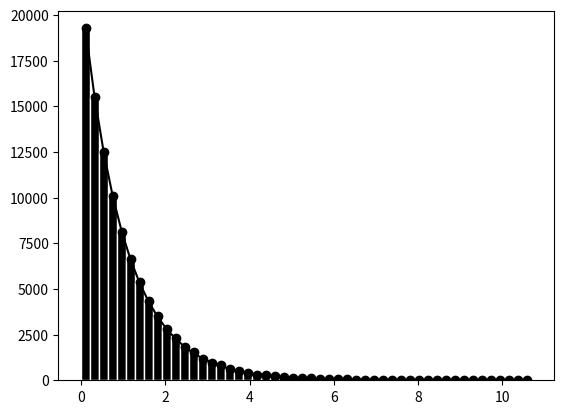

This chart was generated by the following Python code:
import matplotlib.pyplot as plt
import numpy as np

def uvar(x):
	m,a,c=1771875,2416,374441
	x=(a*x+c)%m
	r=x/m
	return r,x



   
def exvar(x):
	r,x=uvar(x)
	if r!=0: rlog=-np.log(r)
	return rlog,x
	
def expo_nos(x,size):
	L=[]
	for i in range(size):
		rr,x=exvar(x)
		L.append(rr)
	return L
size=100000	
x=expo_nos(12379,100000)
p=plt.hist(x,bins=50,color='k',edgecolor='w')

freq,bins=p[0],p[1]
bin_mid=0.5*(bins[:-1]+bins[1:])
bin_width=bins[1]-bins[0]
freq_theory=size*np.exp(-bin_mid)*bin_width
plt.plot(bin_mid,freq,'o',c='k')
plt.plot(bin_mid,freq_theory,c='k')
plt.hist(x,bins=50,color='k',edgecolor='w')
plt.show()
   